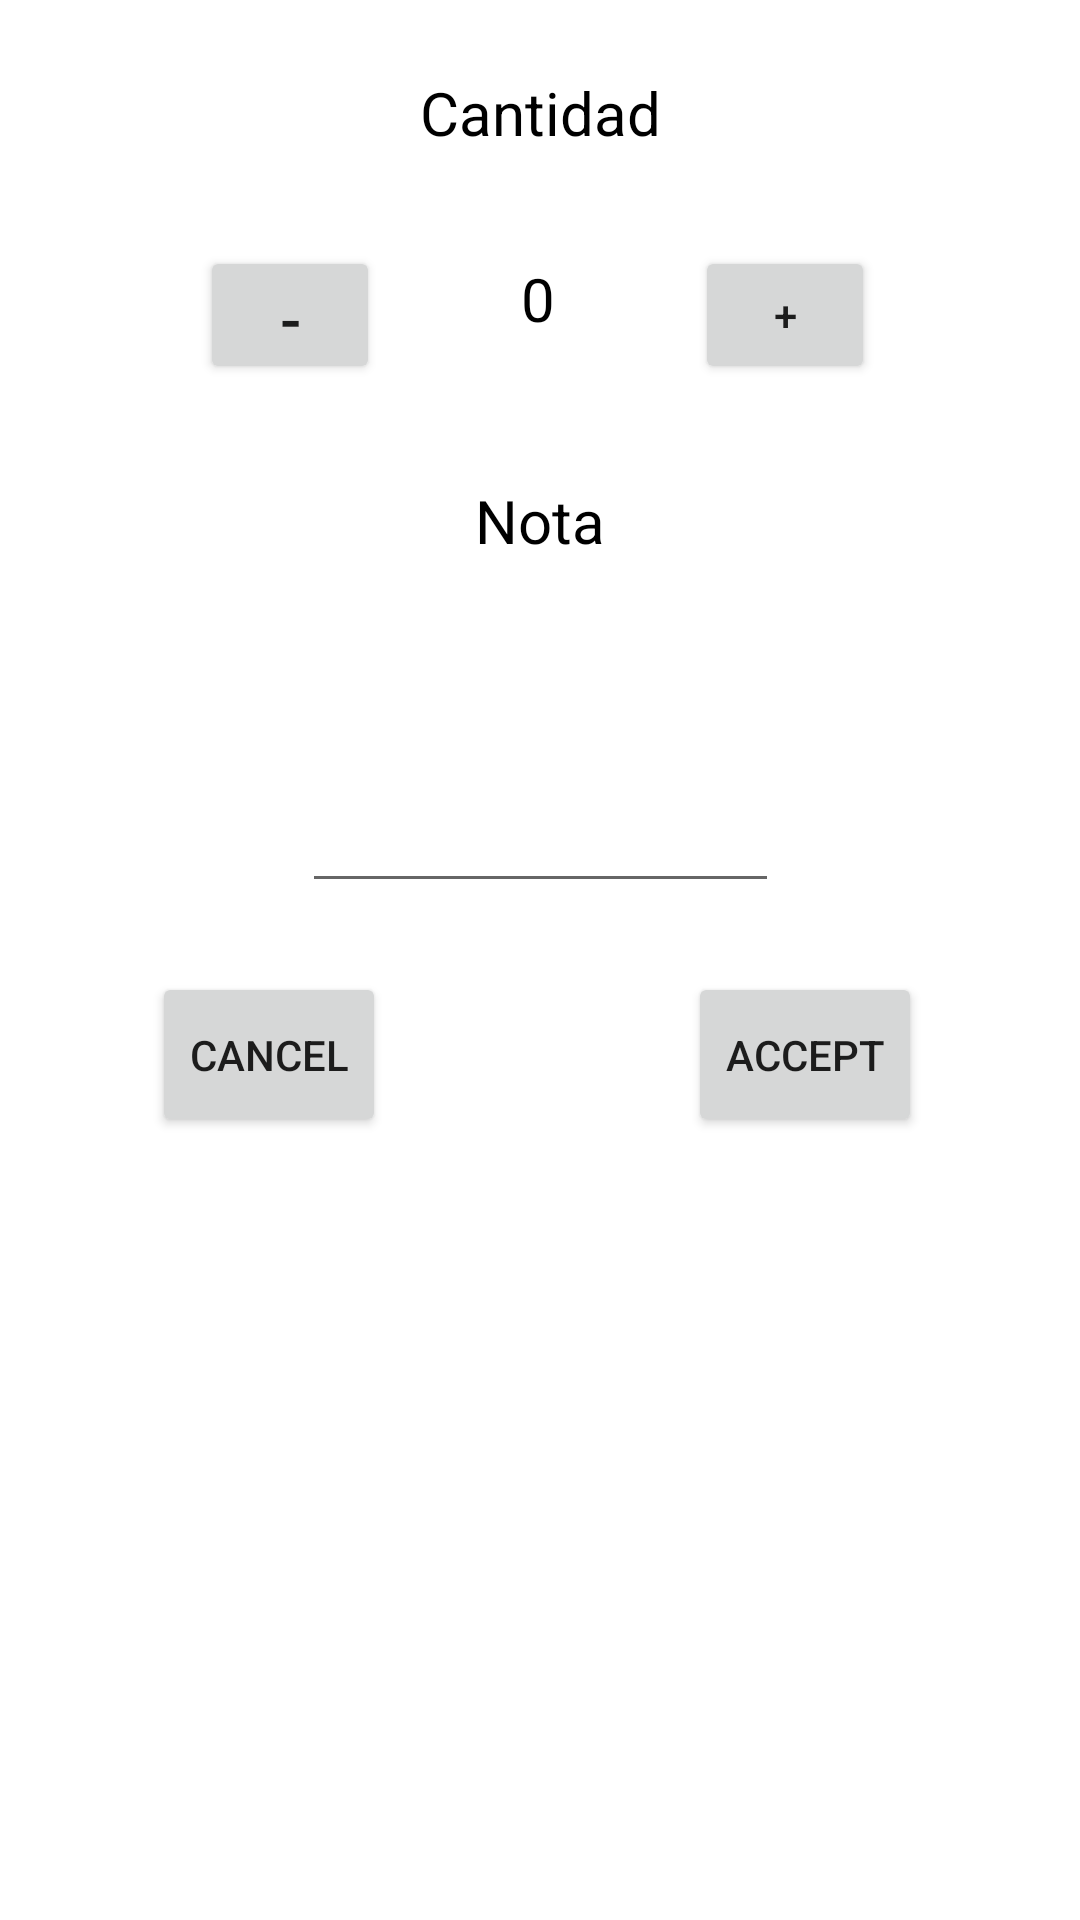

Produce the Android XML layout that renders to this screen, including the resource entries it uses.
<!-- AndroidManifest.xml: application theme Theme.PruebaBottomNavigation -->
<!-- res/layout/layout_custom_dialog.xml -->
<?xml version="1.0" encoding="utf-8"?>
<androidx.constraintlayout.widget.ConstraintLayout xmlns:android="http://schemas.android.com/apk/res/android"
    xmlns:app="http://schemas.android.com/apk/res-auto"
    xmlns:tools="http://schemas.android.com/tools"
    android:id="@+id/clAddUpdActivity"
    android:layout_width="match_parent"
    android:layout_height="match_parent">


    <TextView
        android:id="@+id/textView6"
        android:layout_width="107dp"
        android:layout_height="34dp"
        android:layout_marginTop="24dp"
        android:text="Cantidad"
        android:textAlignment="center"
        android:textColor="?attr/colorOnSecondary"
        android:textSize="20sp"
        app:layout_constraintEnd_toEndOf="parent"
        app:layout_constraintStart_toStartOf="parent"
        app:layout_constraintTop_toTopOf="parent" />

    <TextView
        android:id="@+id/tvNota"
        android:layout_width="107dp"
        android:layout_height="34dp"
        android:layout_marginTop="160dp"
        android:text="Nota"
        android:textAlignment="center"
        android:textColor="?attr/colorOnSecondary"
        android:textSize="20sp"
        app:layout_constraintEnd_toEndOf="parent"
        app:layout_constraintStart_toStartOf="parent"
        app:layout_constraintTop_toTopOf="parent" />

    <TextView
        android:id="@+id/tvCantidadDialog"
        android:layout_width="56dp"
        android:layout_height="34dp"
        android:layout_marginTop="28dp"
        android:text="0"
        android:textAlignment="center"
        android:textColor="?attr/colorOnSecondary"
        android:textSize="20sp"
        app:layout_constraintEnd_toEndOf="parent"
        app:layout_constraintHorizontal_bias="0.498"
        app:layout_constraintStart_toStartOf="parent"
        app:layout_constraintTop_toBottomOf="@+id/textView6" />

    <Button
        android:id="@+id/btMenos"
        android:layout_width="60dp"
        android:layout_height="46dp"
        android:layout_marginTop="24dp"
        android:textSize="21dp"
        android:text="-"
        app:layout_constraintEnd_toEndOf="parent"
        app:layout_constraintHorizontal_bias="0.222"
        app:layout_constraintStart_toStartOf="parent"
        app:layout_constraintTop_toBottomOf="@+id/textView6" />

    <Button
        android:id="@+id/btCancelarDialog"
        android:layout_width="78dp"
        android:layout_height="55dp"
        android:layout_marginTop="196dp"
        android:drawableLeft="@drawable/cancelar_icono"
        android:text="cancel"
        app:layout_constraintEnd_toEndOf="parent"
        app:layout_constraintHorizontal_bias="0.18"
        app:layout_constraintStart_toStartOf="parent"
        app:layout_constraintTop_toBottomOf="@+id/btMenos" />

    <Button
        android:id="@+id/btAceptarDialog"
        android:layout_width="78dp"
        android:layout_height="55dp"
        android:layout_marginTop="196dp"
        android:drawableLeft="@drawable/aceptar_icono"
        android:text="ACCEPT"
        app:layout_constraintEnd_toEndOf="parent"
        app:layout_constraintHorizontal_bias="0.813"
        app:layout_constraintStart_toStartOf="parent"
        app:layout_constraintTop_toBottomOf="@+id/btMas" />

    <Button
        android:id="@+id/btMas"
        android:layout_width="60dp"
        android:layout_height="46dp"
        android:layout_marginTop="24dp"
        android:text="+"
        app:layout_constraintEnd_toEndOf="parent"
        app:layout_constraintHorizontal_bias="0.772"
        app:layout_constraintStart_toStartOf="parent"
        app:layout_constraintTop_toBottomOf="@+id/textView6" />

    <EditText
        android:id="@+id/txtNota"
        android:layout_width="159dp"
        android:layout_height="95dp"
        android:layout_marginTop="12dp"
        android:ems="10"
        android:gravity="start|top"
        android:inputType="textMultiLine"
        app:layout_constraintEnd_toEndOf="parent"
        app:layout_constraintStart_toStartOf="parent"
        app:layout_constraintTop_toBottomOf="@+id/tvNota" />

</androidx.constraintlayout.widget.ConstraintLayout>
<!-- resources referenced by this layout -->
<resources>
  <style name="Theme.PruebaBottomNavigation" parent="Theme.MaterialComponents.DayNight.DarkActionBar">
          
          <item name="colorPrimary">@color/green</item>
          <item name="colorPrimaryVariant">@color/green</item>
          <item name="colorOnPrimary">@color/white</item>
          
          <item name="colorSecondary">@color/green_menta</item>
          <item name="colorSecondaryVariant">@color/green_oliva</item>
          <item name="colorOnSecondary">@color/black</item>
          
          <item name="android:statusBarColor">?attr/colorPrimaryVariant</item>
          
      </style>
  <color name="green">#00C957</color>
  <color name="white">#FFFFFFFF</color>
  <color name="green_menta">#98FB98</color>
  <color name="green_oliva">#808000</color>
  <color name="black">#FF000000</color>
</resources>
